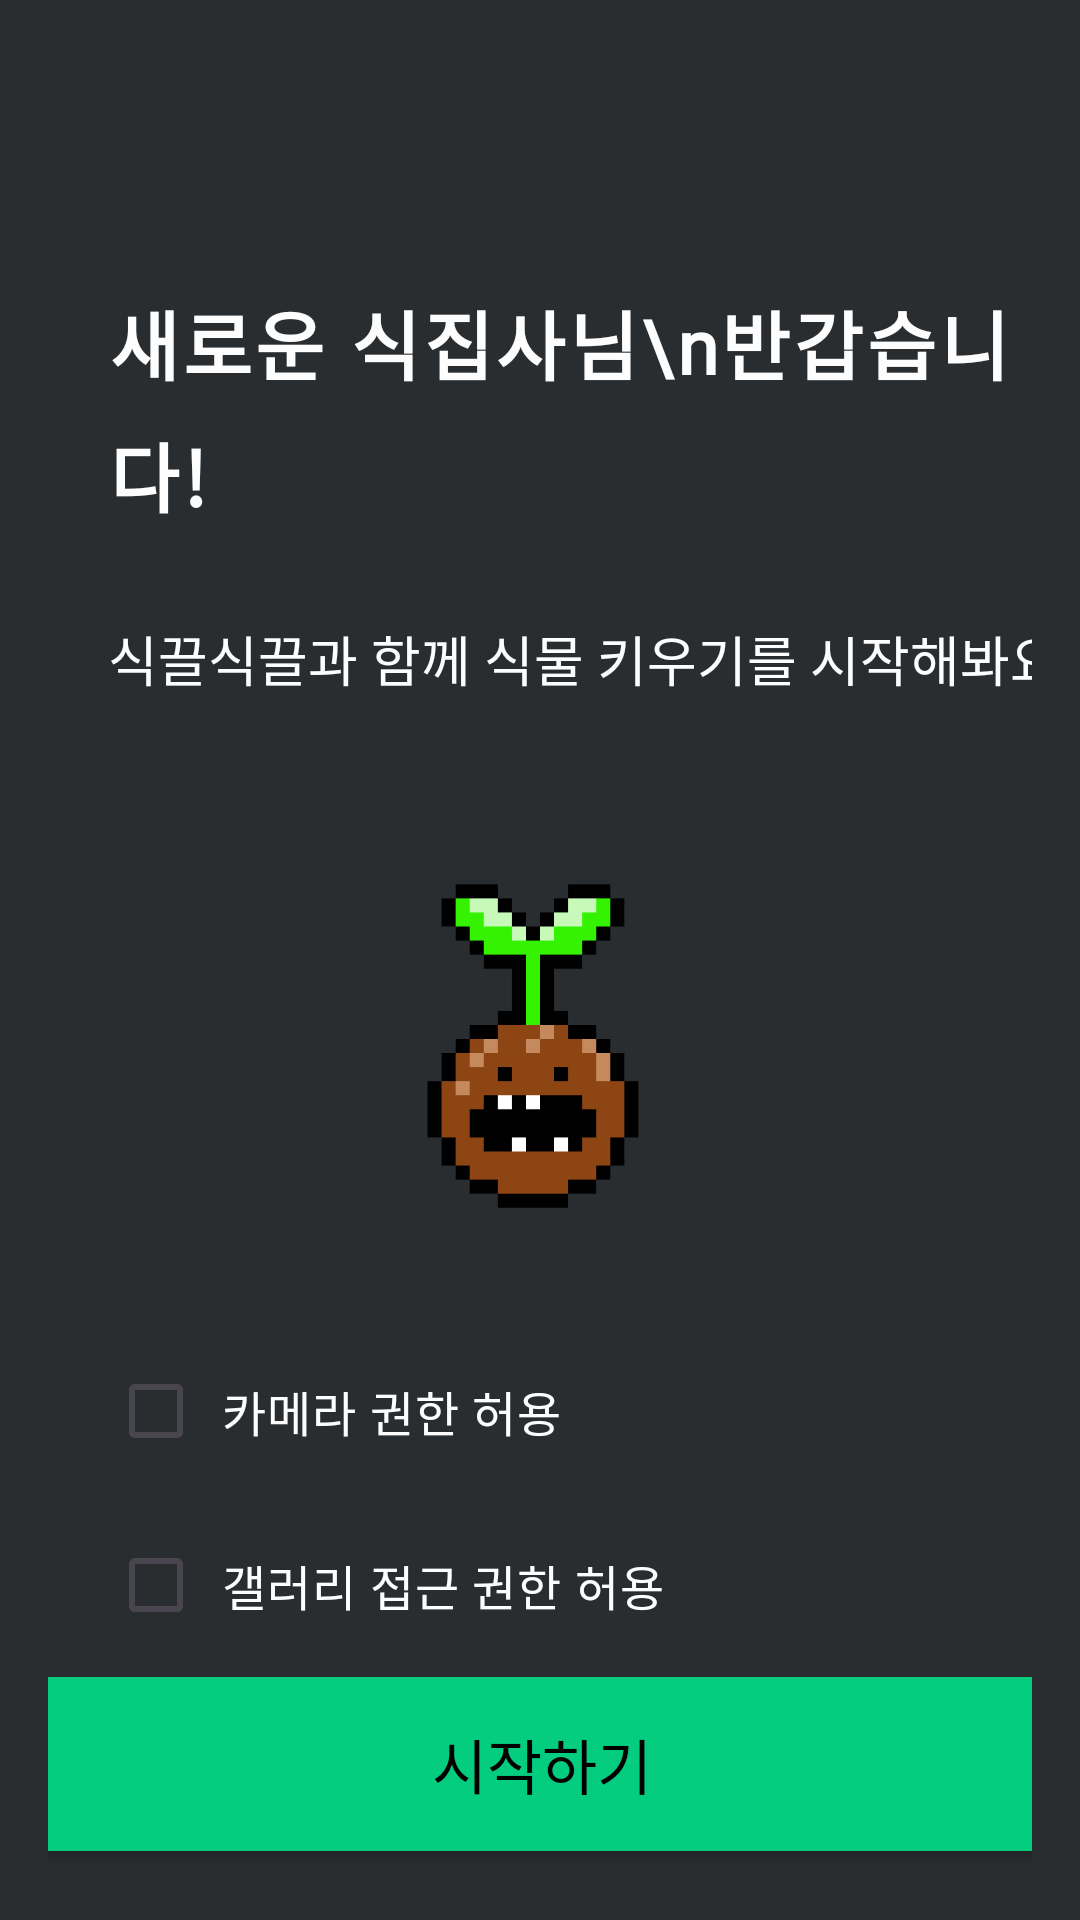

Reconstruct the res/layout file that produces this screen, plus the resources it refers to.
<!-- AndroidManifest.xml: application theme Theme.Guguma_Application -->
<!-- res/layout/activity_create_user_start.xml -->
<?xml version="1.0" encoding="utf-8"?>
<androidx.constraintlayout.widget.ConstraintLayout xmlns:android="http://schemas.android.com/apk/res/android"
    xmlns:app="http://schemas.android.com/apk/res-auto"
    xmlns:tools="http://schemas.android.com/tools"
    android:layout_width="match_parent"
    android:layout_height="match_parent"
    android:background="@color/background"
    android:importantForAccessibility="yes"
    android:padding="16sp">

    

    

    <TextView
        android:id="@+id/textWelcome"
        android:layout_width="0sp"
        android:layout_height="wrap_content"
        android:layout_marginStart="20dp"
        android:layout_marginTop="80dp"
        android:textColor="@color/main_text"
        android:contentDescription="새로운 식집사님 반갑습니다!"
        android:fontFamily="@font/nanumbarungothicbold"
        android:text="새로운 식집사님\n반갑습니다!"
        android:letterSpacing="0.05"
        android:lineSpacingExtra="0.2dp"
        android:lineSpacingMultiplier="1.2"
        android:textSize="25sp"
        android:textStyle="bold"
        app:layout_constraintTop_toBottomOf="parent"
        app:layout_constraintStart_toStartOf="parent"
        app:layout_constraintTop_toTopOf="parent" />

    <TextView
        android:id="@+id/textView"
        android:layout_marginStart="20dp"
        android:layout_width="wrap_content"
        android:layout_height="wrap_content"
        android:textColor="@color/main_text"
        android:layout_marginTop="30dp"
        android:contentDescription="식끌식끌과 함께 식물 키우기를 시작해봐요!"
        android:fontFamily="@font/nanumbarungothic"
        android:text="식끌식끌과 함께 식물 키우기를 시작해봐요!"
        android:textSize="18sp"

        app:layout_constraintStart_toStartOf="parent"
        app:layout_constraintTop_toBottomOf="@id/textWelcome" />

    <ImageView
        android:id="@+id/imageLogo"
        android:layout_width="150dp"
        android:layout_height="150dp"
        android:layout_marginTop="95dp"
        android:contentDescription="앱 식끌식끌의 로고로 새싹이 난 동그란 씨앗에 얼굴이 그려져 있다"
        android:src="@drawable/ic_guguma_logo"
        app:layout_constraintEnd_toEndOf="parent"
        app:layout_constraintStart_toStartOf="parent"
        app:layout_constraintTop_toBottomOf="@id/textWelcome" />

    <LinearLayout
        android:id="@+id/permissionChecklist"
        android:layout_width="wrap_content"
        android:layout_height="wrap_content"
        android:layout_marginTop="270dp"
        android:layout_marginStart="20dp"
        app:layout_constraintStart_toStartOf="parent"
        app:layout_constraintTop_toBottomOf="@id/textWelcome">

        <CheckBox
            android:id="@+id/checkCamera"
            android:layout_width="wrap_content"
            android:layout_height="wrap_content"
            android:minHeight="48dp"
            android:minWidth="48dp"
            android:padding="6dp"
            android:textColor="@color/main_text"
            android:text="카메라 권한 허용"
            android:labelFor="@id/checkCamera"
            android:textSize="16sp" />

    </LinearLayout>
    <LinearLayout
        android:id="@+id/linearlay2"
        android:layout_width="0dp"
        android:layout_height="wrap_content"
        android:layout_marginStart="20dp"
        app:layout_constraintStart_toStartOf="parent"
        app:layout_constraintTop_toBottomOf="@+id/permissionChecklist"
        android:importantForAccessibility="yes" >


        <CheckBox
            android:id="@+id/checkGallery"
            android:layout_width="wrap_content"
            android:layout_height="wrap_content"
            android:minWidth="48dp"
            android:minHeight="48dp"
            android:padding="6dp"
            android:focusedSearchResultHighlightColor="@color/button"
            android:labelFor="@id/checkGallery"
            android:layout_marginTop="10dp"
            android:textColor="@color/main_text"
            android:text="갤러리 접근 권한 허용"
            android:textSize="16sp"
            android:importantForAccessibility="yes" />


    </LinearLayout>

    <Button
        android:id="@+id/ButtonGotoMain"
        android:layout_width="354dp"
        android:layout_height="70dp"
        android:backgroundTint="@color/button"
        android:fontFamily="@font/nanumbarungothicbold"
        android:text="시작하기"
        android:textColor="@color/black"
        android:textSize="20sp"
        app:layout_constraintBottom_toBottomOf="parent"
        app:layout_constraintEnd_toEndOf="parent"
        app:layout_constraintHorizontal_bias="0.491"
        app:layout_constraintStart_toStartOf="parent"
        app:layout_constraintTop_toBottomOf="@+id/linearlay2"
        app:layout_constraintVertical_bias="0.363" />
</androidx.constraintlayout.widget.ConstraintLayout>
<!-- resources referenced by this layout -->
<resources>
  <color name="background">#2A2D30</color>
  <color name="black">#FF000000</color>
  <color name="button">#04CD7F</color>
  <color name="main_text">#FDFDFD</color>
  <!-- drawable ic_guguma_logo: png bitmap (drawable, 2477 bytes) -->
  <style name="Theme.Guguma_Application" parent="Base.Theme.Guguma_Application" />
  <style name="Base.Theme.Guguma_Application" parent="Theme.Material3.DayNight.NoActionBar">
          
          
          <item name="colorPrimary">@color/background</item>
          <item name="colorPrimaryVariant">@color/main_text</item>
      </style>
</resources>
